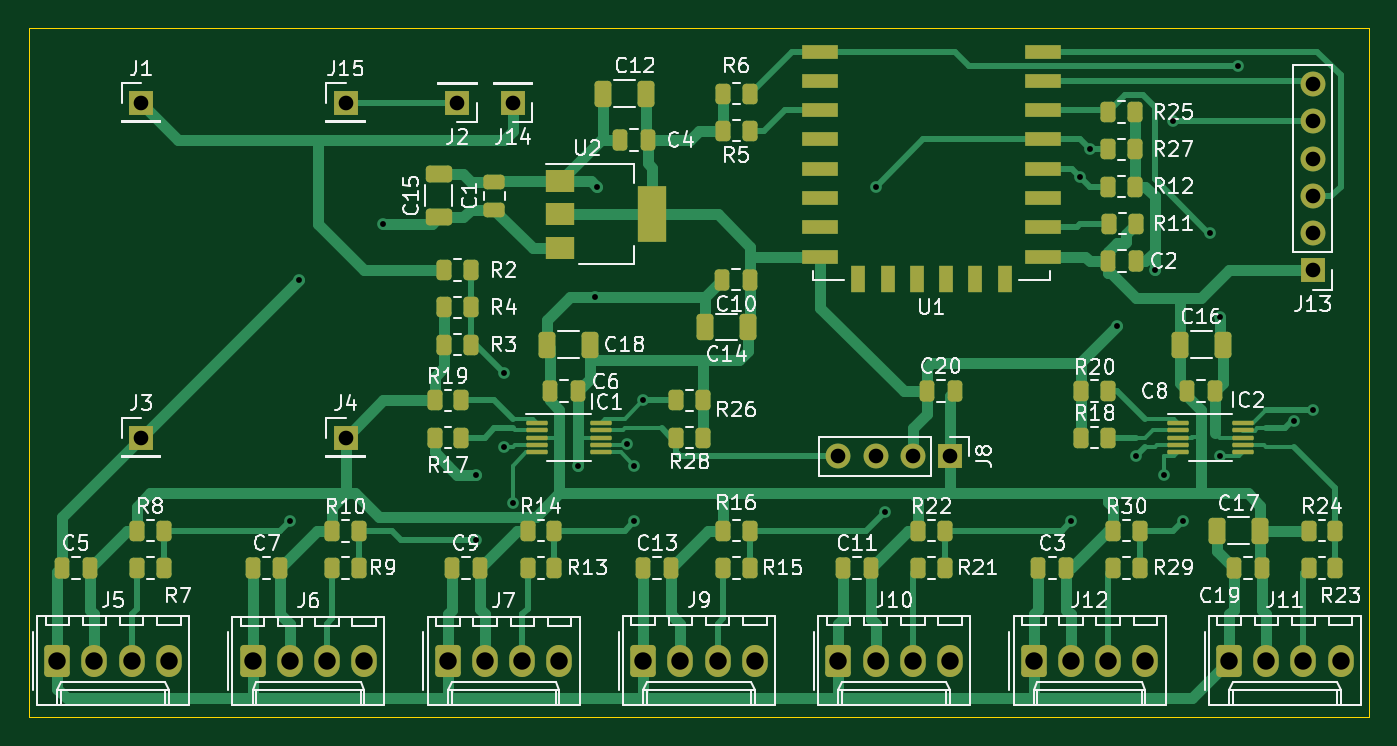
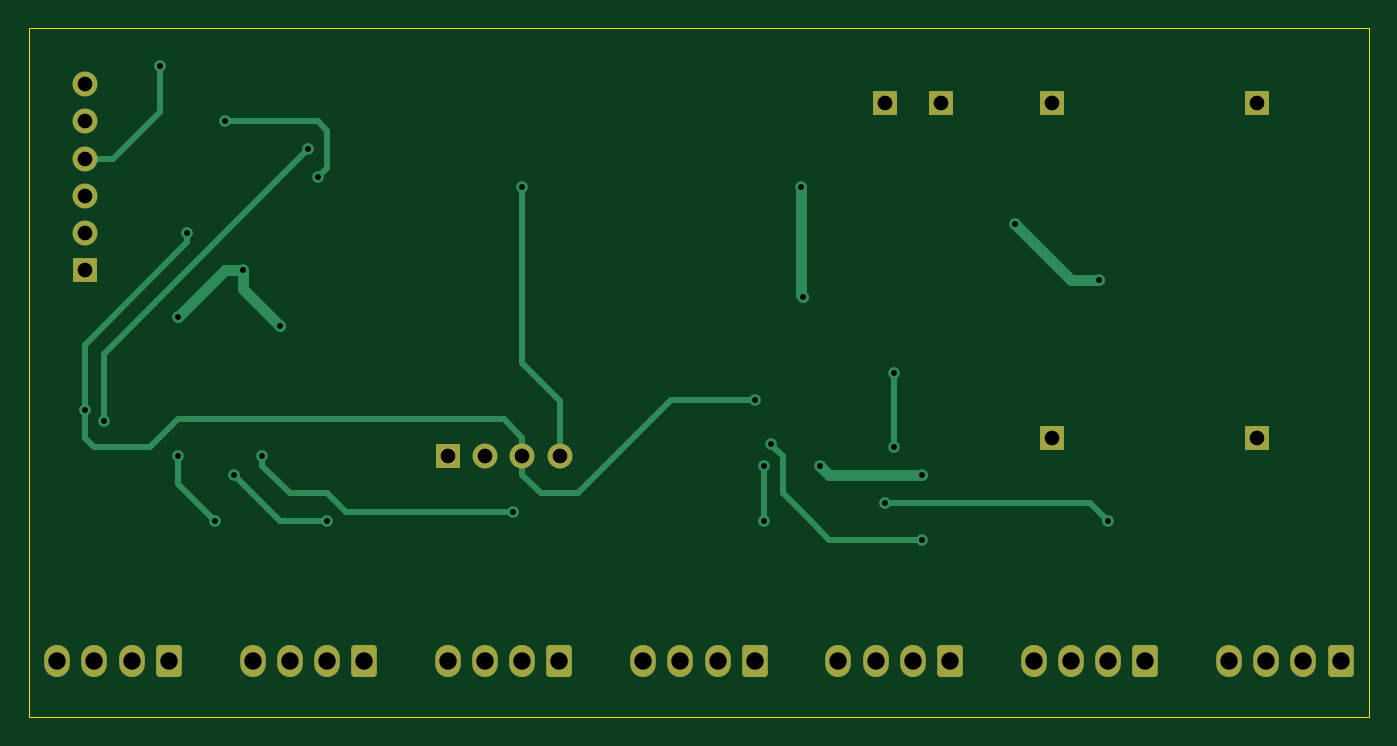
Circuit board: 7 layer files. Board 91.4 x 47.0 mm.
- bottom_copper: 5x100A-B_Cu.gbr (8737 bytes)
- bottom_mask: 5x100A-B_Mask.gbr (2703 bytes)
- outline: 5x100A-Edge_Cuts.gbr (695 bytes)
- top_copper: 5x100A-F_Cu.gbr (37290 bytes)
- top_mask: 5x100A-F_Mask.gbr (8635 bytes)
- top_silk: 5x100A-F_Silkscreen.gbr (74731 bytes)
- drill: 5x100A-PTH.drl (1251 bytes)

=== bottom_copper: 5x100A-B_Cu.gbr (8737 bytes, source omitted) ===
=== bottom_mask: 5x100A-B_Mask.gbr (2703 bytes, source withheld) ===
=== outline: 5x100A-Edge_Cuts.gbr ===
%TF.GenerationSoftware,KiCad,Pcbnew,6.0.11+dfsg-1*%
%TF.CreationDate,2023-10-20T18:47:01+02:00*%
%TF.ProjectId,5x100A,35783130-3041-42e6-9b69-6361645f7063,rev?*%
%TF.SameCoordinates,Original*%
%TF.FileFunction,Profile,NP*%
%FSLAX46Y46*%
G04 Gerber Fmt 4.6, Leading zero omitted, Abs format (unit mm)*
G04 Created by KiCad (PCBNEW 6.0.11+dfsg-1) date 2023-10-20 18:47:01*
%MOMM*%
%LPD*%
G01*
G04 APERTURE LIST*
%TA.AperFunction,Profile*%
%ADD10C,0.100000*%
%TD*%
G04 APERTURE END LIST*
D10*
X73660000Y-130810000D02*
X165100000Y-130810000D01*
X73660000Y-83820000D02*
X73660000Y-130810000D01*
X165100000Y-130810000D02*
X165100000Y-83820000D01*
X165100000Y-83820000D02*
X73660000Y-83820000D01*
M02*

=== top_copper: 5x100A-F_Cu.gbr (37290 bytes, source omitted) ===
=== top_mask: 5x100A-F_Mask.gbr (8635 bytes, source omitted) ===
=== top_silk: 5x100A-F_Silkscreen.gbr (74731 bytes, source omitted) ===
=== drill: 5x100A-PTH.drl ===
M48
METRIC,TZ
T1C0.400
T2C1.000
T3C1.190
%
G90
G05
T1
X91440Y-117475
X92075Y-100965
X97790Y-97155
X104140Y-114300
X104140Y-118745
X106045Y-107315
X106045Y-112395
X106680Y-116205
X111125Y-113665
X112285Y-102125
X112395Y-94615
X114461Y-112177
X114935Y-113665
X114935Y-117475
X115570Y-109220
X131445Y-94615
X132080Y-116840
X144780Y-117475
X145415Y-93980
X146050Y-92075
X147955Y-104140
X149225Y-113030
X150495Y-100330
X151130Y-114300
X151765Y-90170
X152400Y-117475
X154305Y-97790
X154940Y-103505
X154940Y-113030
X156210Y-86360
X160020Y-110643
X161290Y-109855
T2
X81280Y-88900
X81280Y-111760
X95250Y-88900
X95250Y-111760
X102870Y-88900
X106680Y-88900
X128895Y-113030
X131435Y-113030
X133975Y-113030
X136515Y-113030
X161290Y-87630
X161290Y-90170
X161290Y-92710
X161290Y-95250
X161290Y-97790
X161290Y-100330
T3
X75565Y-127000
X78105Y-127000
X80645Y-127000
X83185Y-127000
X88900Y-127020
X91440Y-127020
X93980Y-127020
X96520Y-127020
X102235Y-127020
X104775Y-127020
X107315Y-127020
X109855Y-127020
X115570Y-127000
X118110Y-127000
X120650Y-127000
X123190Y-127000
X128905Y-127000
X131445Y-127000
X133985Y-127000
X136525Y-127000
X142240Y-127000
X144780Y-127000
X147320Y-127000
X149860Y-127000
X155575Y-127000
X158115Y-127000
X160655Y-127000
X163195Y-127000
T0
M30

